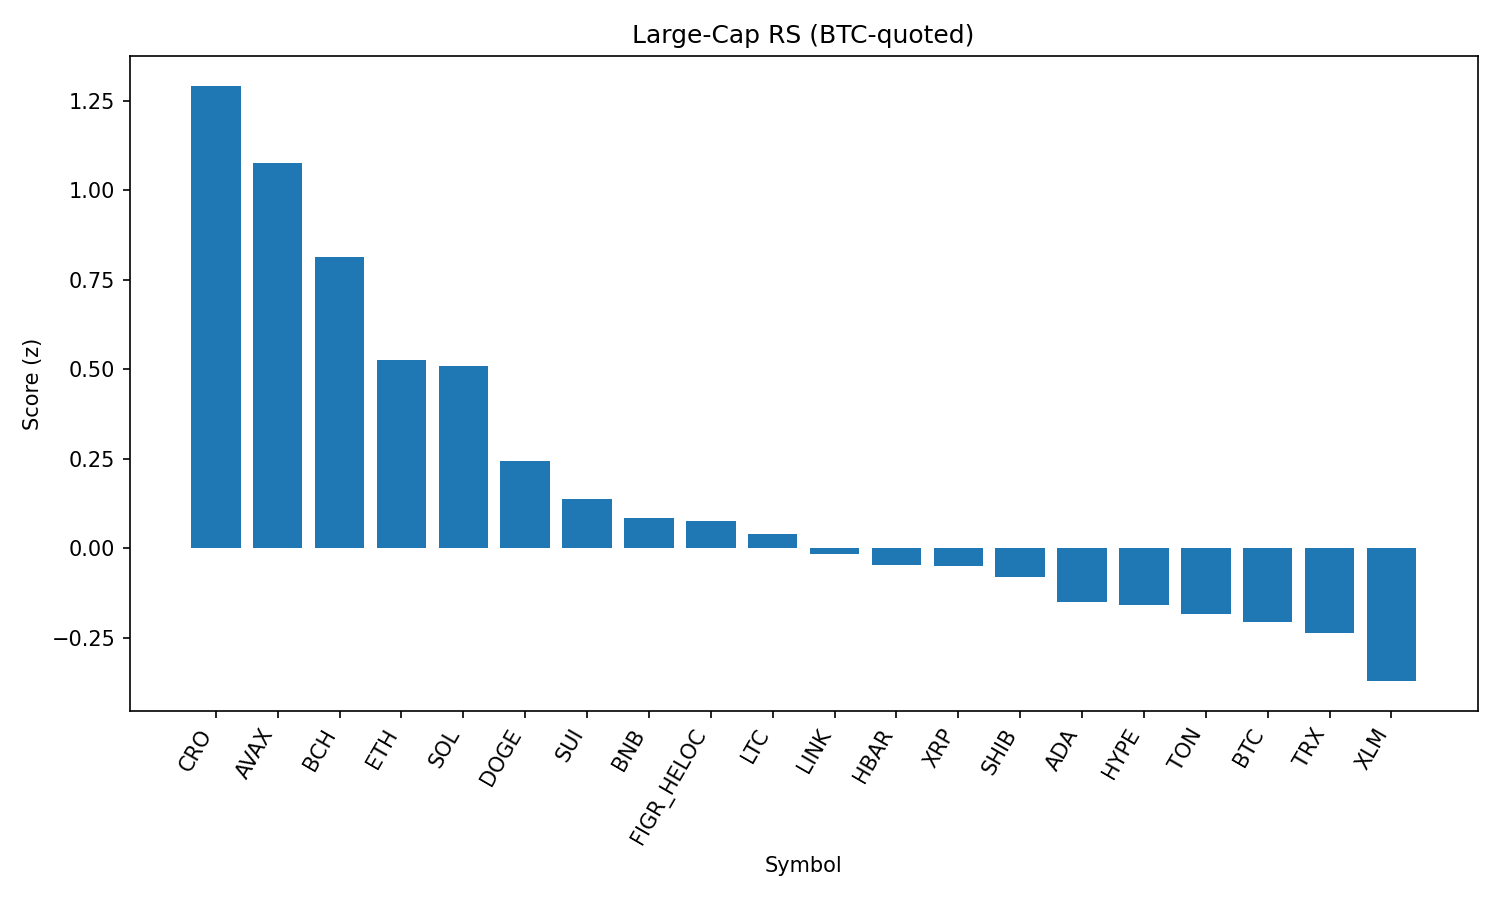

The file beside this chart, header and first rows:
rank, name, symbol, price_btc, price_usd, pct_1h_btc, pct_24h_btc, pct_7d_btc, market_cap_rank, market_cap_usd, volume_usd, score
1, Cronos, CRO, 2.43e-06, 0.2704, 1.555, 3.133, 10.06, 26, 9083047904, 375469407, 1.293
2, Avalanche, AVAX, 0.0002267, 25.25, 1.136, 4.496, 2.223, 23, 10651075023, 804905183, 1.077
3, Bitcoin Cash, BCH, 0.005379, 599, 0.4922, 3.375, 8.266, 21, 11920738247, 480520423, 0.8126
4, Ethereum, ETH, 0.03986, 4438, 1.275, 1.751, -3.359, 2, 535141073672, 32391036252, 0.5273
5, Solana, SOL, 0.001895, 211.0, 0.198, 3.239, 3.224, 6, 114120816283, 8802202265, 0.5079
6, Dogecoin, DOGE, 1.95e-06, 0.2175, 0.3705, 2.15, -0.7677, 9, 32757242917, 1735816541, 0.2428
7, Sui, SUI, 3.022e-05, 3.37, 0.1915, 2.381, -2.683, 19, 12003754638, 985916624, 0.1374
8, BNB, BNB, 0.007709, 858.5, 0.4481, 0.8862, -0.01719, 5, 119459894164, 875483823, 0.08382
9, Figure Heloc, FIGR_HELOC, 9.03e-06, 1.006, 0.02663, 1.683, 1.118, 18, 12242531567, 15512927, 0.07482
10, Litecoin, LTC, 0.00101, 112.5, 0.3787, 0.9589, -0.7722, 28, 8577764022, 485879294, 0.03939
11, Chainlink, LINK, 0.000212, 23.61, 0.3401, 1.068, -2.516, 13, 16004618029, 920331959, -0.01748
12, Hedera, HBAR, 1.99e-06, 0.221, 0.2797, 2.196, -8.198, 25, 9365460004, 213667312, -0.04712
13, XRP, XRP, 2.572e-05, 2.86, 0.3862, 1.084, -4.508, 3, 170153523581, 6257726092, -0.05092
14, Shiba Inu, SHIB, 1.11901e-10, 1.246e-05, 0.289, 0.3255, 0.01966, 31, 7341749442, 160940909, -0.08143
15, Cardano, ADA, 7.49e-06, 0.8343, 0.08188, 1.12, -3.381, 11, 30443903822, 1312995569, -0.1493
16, Hyperliquid, HYPE, 0.0004092, 45.56, 0.1832, 1.822, -8.394, 17, 12357915908, 305871629, -0.1595
17, Toncoin, TON, 2.855e-05, 3.18, -0.1965, 0.9067, 0.2554, 29, 8162074357, 143085679, -0.1841
18, Bitcoin, BTC, 1.0, 111367, 0.0, 0.0, 0.0, 1, 2219002559133, 41665694774, -0.2073
19, TRON, TRX, 3.05e-06, 0.3402, 0.1829, 0.228, -2.704, 10, 32196765496, 748726691, -0.2363
20, Stellar, XLM, 3.27e-06, 0.3647, 0.1324, 0.0536, -5.106, 22, 11569401774, 216000576, -0.3717
21, World Liberty Financial, WLFI, 1.94e-06, 0.2166, -4.664, -6.241, 0.0, 35, 5937293130, 951124547, -3.35
